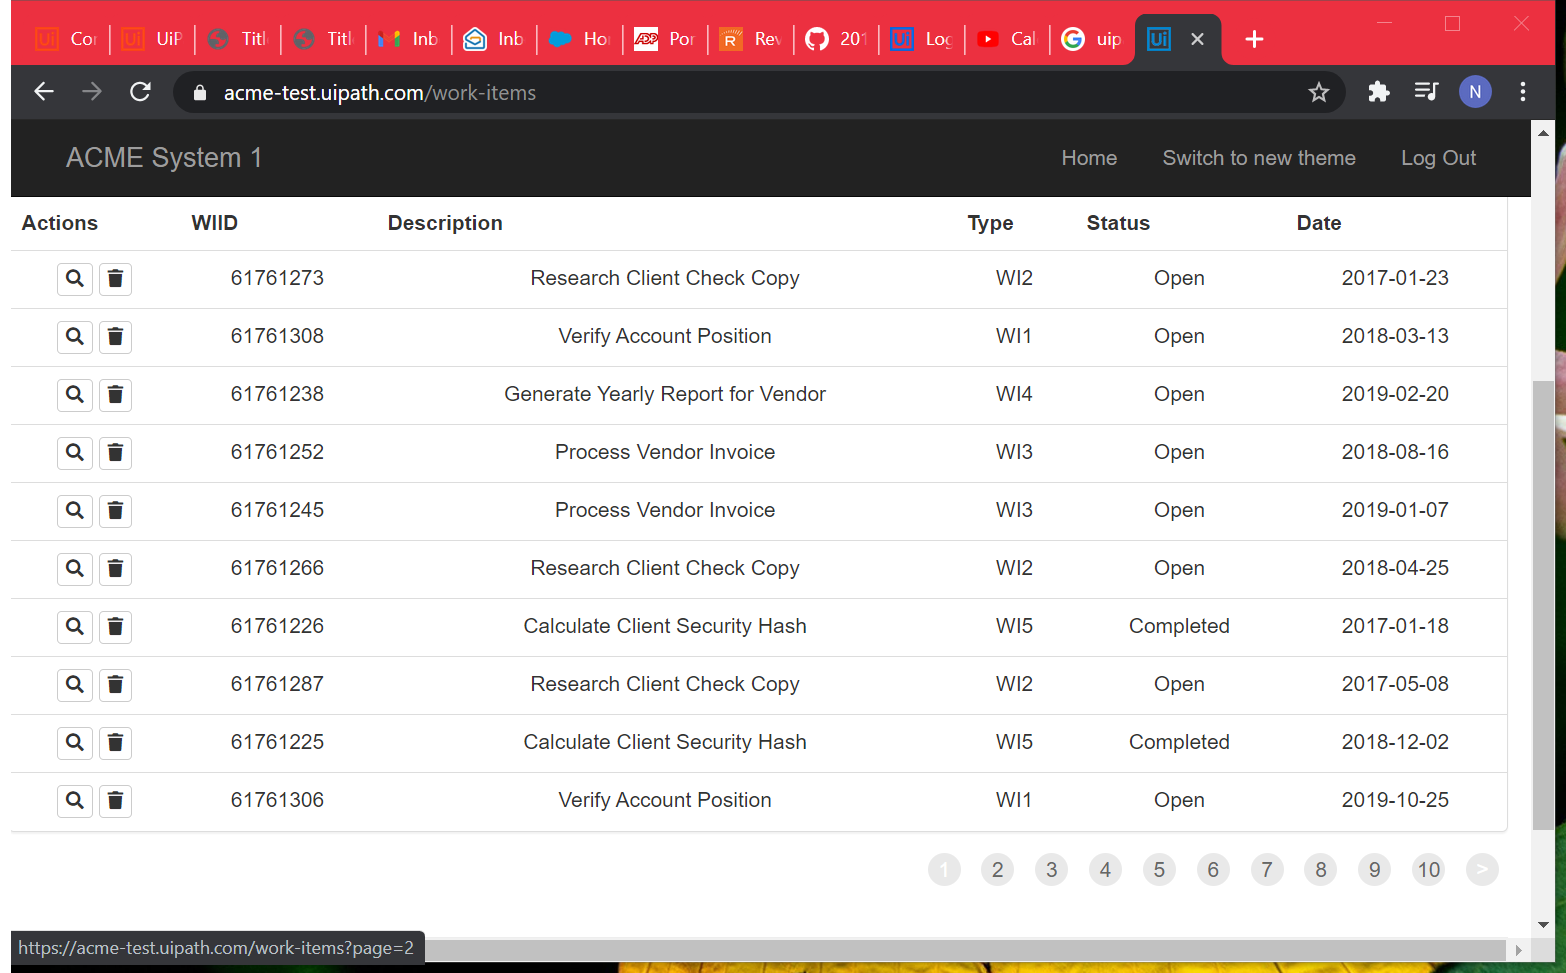
Task: REFramework Practice Project
Workflow: GetWorkItems

Step 1: Attach Browser 'ACMESyste Page' in window 'ACME System 1 - Work Items' (chrome.exe)

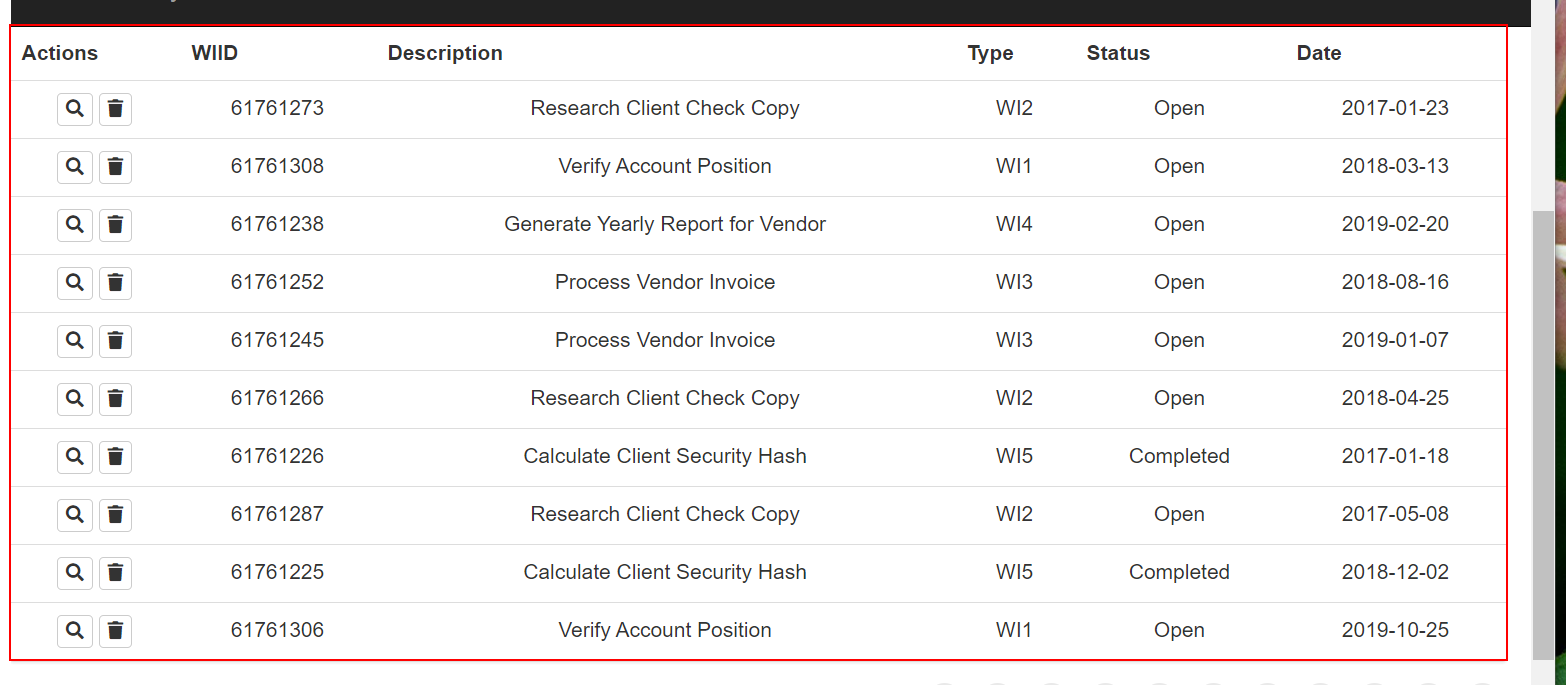
Step 2: get-text from the table